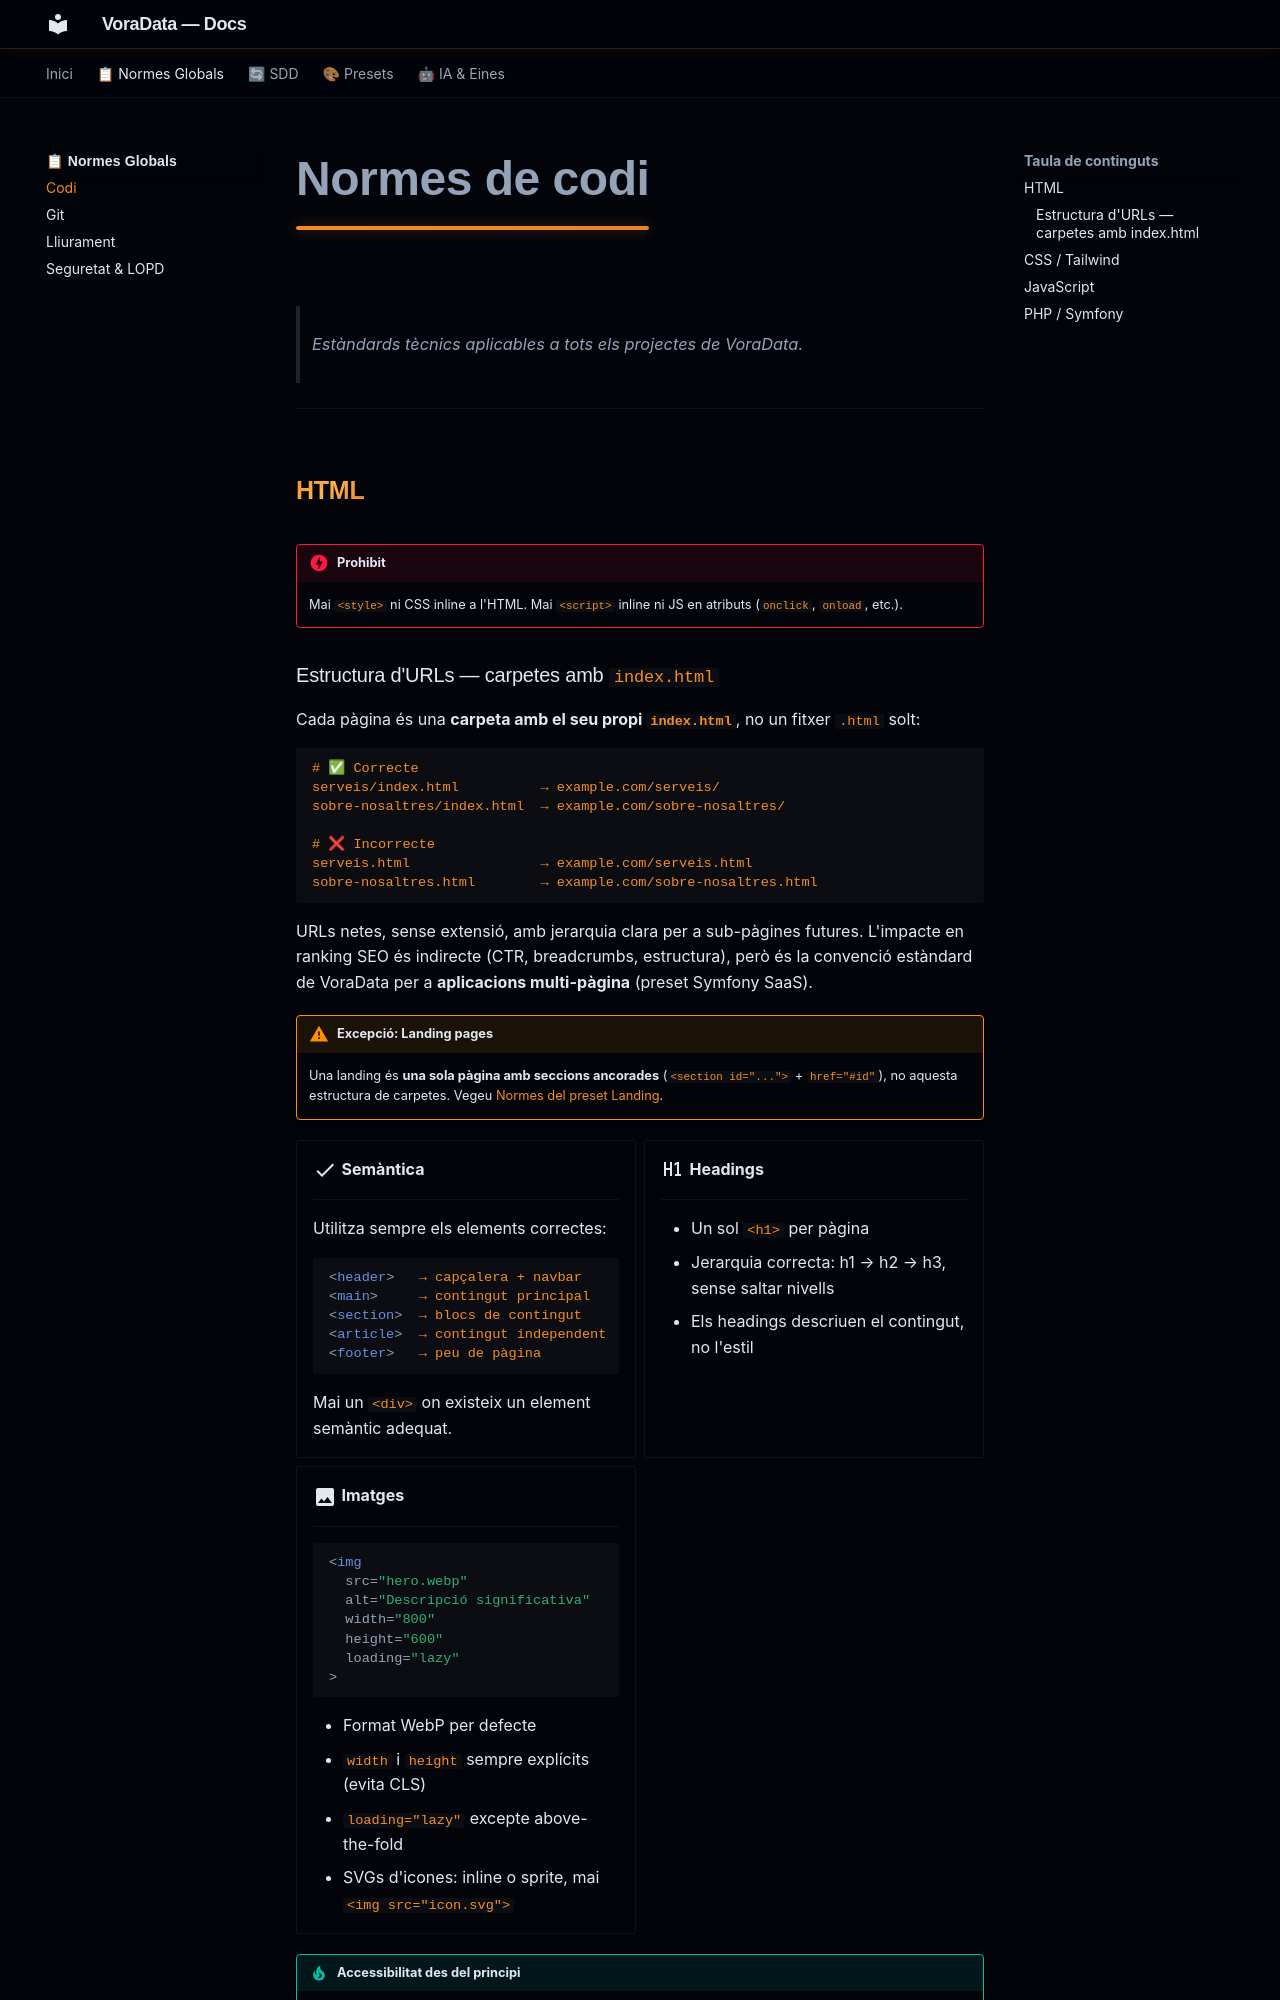

repository: VoraStudio/voraData · page: normes/codi/index.html · generator: mkdocs

# Normes de codi

> Estàndards tècnics aplicables a tots els projectes de VoraData.

---

## HTML

!!! danger "Prohibit"
    Mai `<style>` ni CSS inline a l'HTML. Mai `<script>` inline ni JS en atributs (`onclick`, `onload`, etc.).

### Estructura d'URLs — carpetes amb `index.html`

Cada pàgina és una **carpeta amb el seu propi `index.html`**, no un fitxer `.html` solt:

```
# ✅ Correcte
serveis/index.html          → example.com/serveis/
sobre-nosaltres/index.html  → example.com/sobre-nosaltres/

# ❌ Incorrecte
serveis.html                → example.com/serveis.html
sobre-nosaltres.html        → example.com/sobre-nosaltres.html
```

URLs netes, sense extensió, amb jerarquia clara per a sub-pàgines futures. L'impacte en ranking SEO és indirecte (CTR, breadcrumbs, estructura), però és la convenció estàndard de VoraData per a **aplicacions multi-pàgina** (preset Symfony SaaS).

!!! warning "Excepció: Landing pages"
    Una landing és **una sola pàgina amb seccions ancorades** (`<section id="...">` + `href="#id"`), no aquesta estructura de carpetes. Vegeu [Normes del preset Landing](../presets/landing/normas.md).

<div class="grid cards" markdown>

-   :material-check:{ .lg .middle } **Semàntica**

    ---

    Utilitza sempre els elements correctes:

    ```html
    <header>   → capçalera + navbar
    <main>     → contingut principal
    <section>  → blocs de contingut
    <article>  → contingut independent
    <footer>   → peu de pàgina
    ```

    Mai un `<div>` on existeix un element semàntic adequat.

-   :material-format-header-1:{ .lg .middle } **Headings**

    ---

    - Un sol `<h1>` per pàgina
    - Jerarquia correcta: h1 → h2 → h3, sense saltar nivells
    - Els headings descriuen el contingut, no l'estil

-   :material-image:{ .lg .middle } **Imatges**

    ---

    ```html
    <img
      src="hero.webp"
      alt="Descripció significativa"
      width="800"
      height="600"
      loading="lazy"
    >
    ```

    - Format WebP per defecte
    - `width` i `height` sempre explícits (evita CLS)
    - `loading="lazy"` excepte above-the-fold
    - SVGs d'icones: inline o sprite, mai `<img src="icon.svg">`

</div>

!!! tip "Accessibilitat des del principi"
    Escriure HTML semàntic correctament ja resol el 70% dels requisits d'accessibilitat. No és feina extra — és fer-ho bé des del principi.

---
